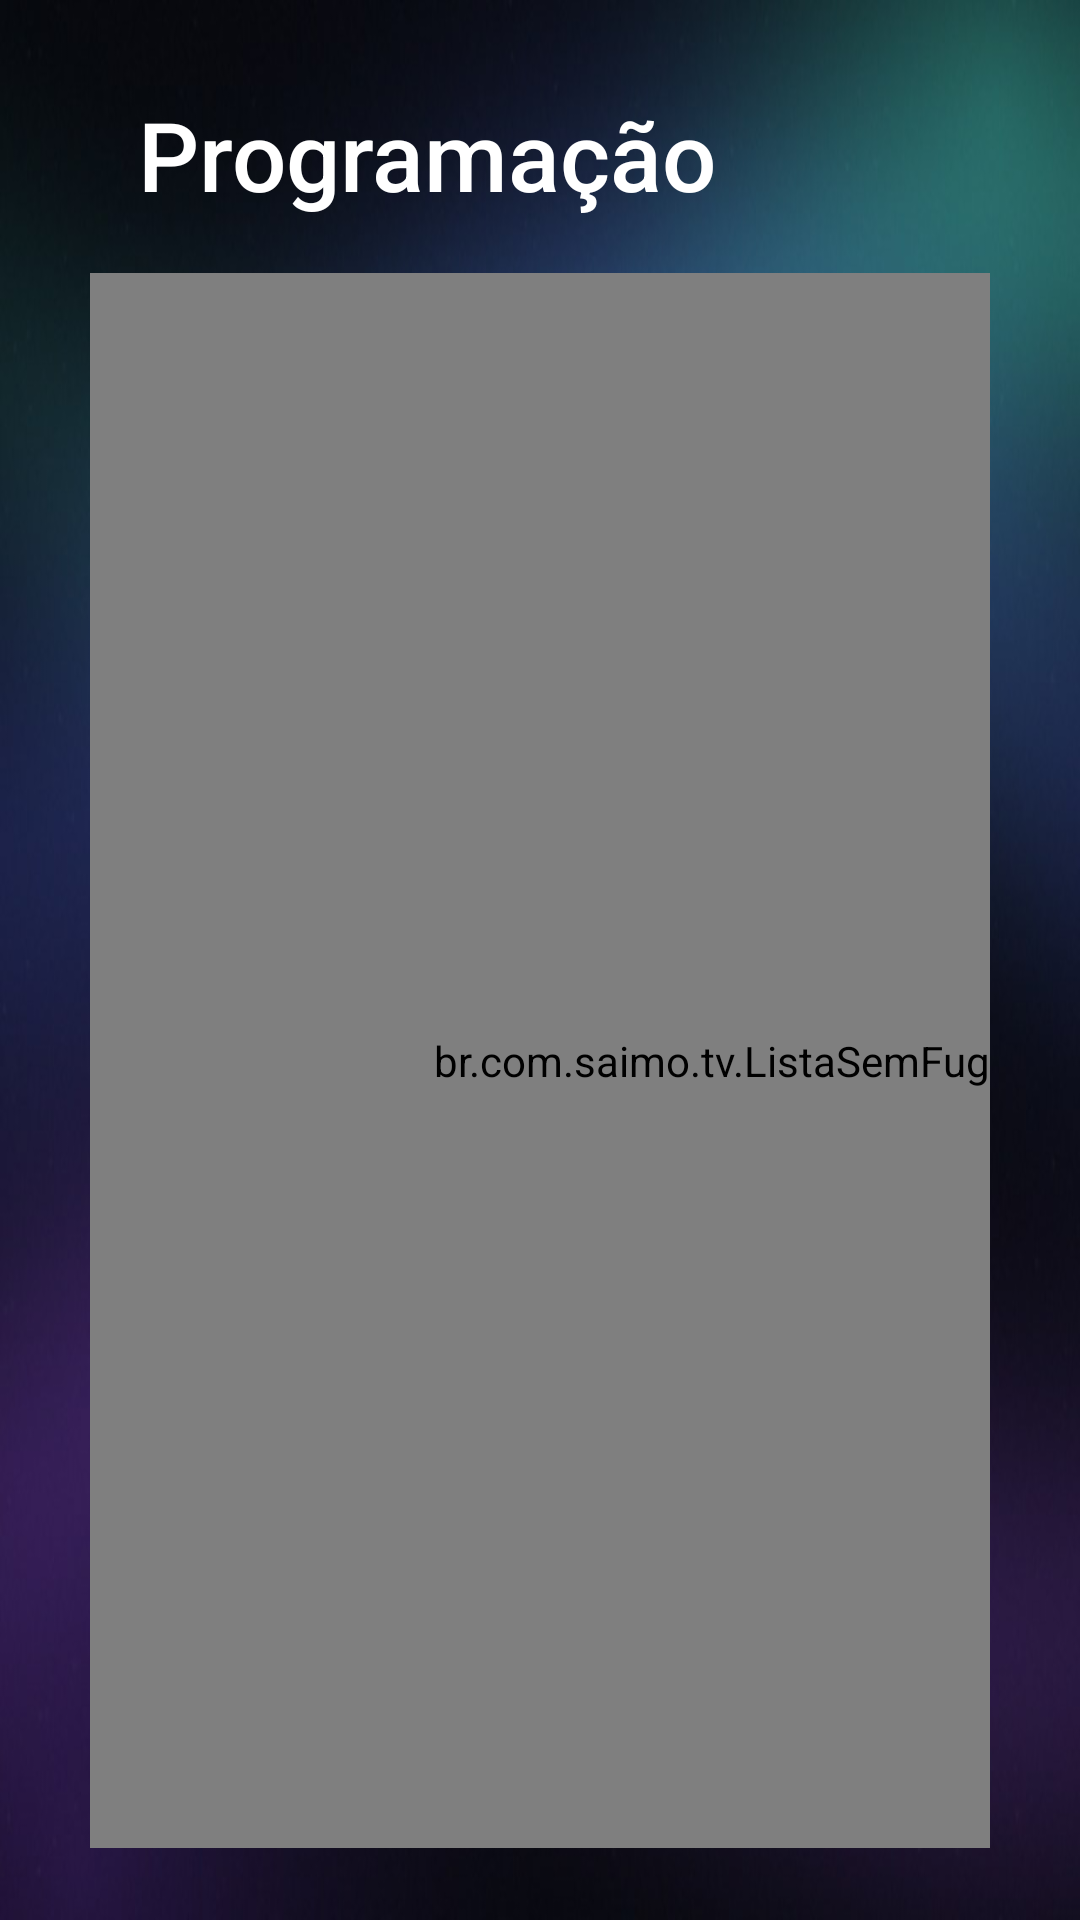

This screen was rendered from an Android layout file. Write that file and the resources it references.
<!-- AndroidManifest.xml: activity theme Theme.Saimo -->
<!-- res/layout/activity_guide.xml -->
<?xml version="1.0" encoding="utf-8"?>
<FrameLayout xmlns:android="http://schemas.android.com/apk/res/android"
    android:layout_width="match_parent"
    android:layout_height="match_parent"
    android:background="@android:color/transparent">

    <LinearLayout
        android:layout_width="match_parent"
        android:layout_height="match_parent"
        android:orientation="vertical">

    <LinearLayout
        android:layout_width="match_parent"
        android:layout_height="wrap_content"
        android:gravity="center_vertical"
        android:orientation="horizontal"
        android:paddingStart="46dp"
        android:paddingTop="30dp"
        android:paddingEnd="46dp"
        android:paddingBottom="18dp">

        <TextView
            android:layout_width="0dp"
            android:layout_height="wrap_content"
            android:layout_weight="1"
            android:fontFamily="sans-serif-medium"
            android:text="@string/guide"
            android:textColor="@color/text_primary"
            android:textSize="32sp" />

        <TextView
            android:id="@+id/guideClock"
            android:layout_width="wrap_content"
            android:layout_height="wrap_content"
            android:layout_marginEnd="22dp"
            android:fontFamily="sans-serif-medium"
            android:textColor="@color/accent"
            android:textSize="24sp" />

        <TextView
            android:id="@+id/guideInfo"
            android:layout_width="wrap_content"
            android:layout_height="wrap_content"
            android:textColor="@color/text_secondary"
            android:textSize="17sp" />
    </LinearLayout>

    
    <LinearLayout
        android:layout_width="match_parent"
        android:layout_height="0dp"
        android:layout_weight="1"
        android:orientation="horizontal"
        android:paddingStart="30dp"
        android:paddingEnd="30dp"
        android:paddingBottom="24dp">

        <br.com.saimo.tv.ListaSemFuga
            android:id="@+id/guideChannels"
            android:layout_width="430dp"
            android:layout_height="match_parent"
            android:clipToPadding="false"
            android:descendantFocusability="afterDescendants"
            android:focusable="true"
            android:paddingStart="8dp"
            android:paddingEnd="16dp" />

        <View
            android:layout_width="1dp"
            android:layout_height="match_parent"
            android:layout_marginEnd="20dp"
            android:background="@color/surface_raised" />

        <br.com.saimo.tv.ListaSemFuga
            android:id="@+id/guideProgrammes"
            android:layout_width="0dp"
            android:layout_height="match_parent"
            android:layout_weight="1"
            android:clipToPadding="false"
            android:descendantFocusability="afterDescendants"
            android:focusable="true"
            android:paddingEnd="10dp" />
    </LinearLayout>
    </LinearLayout>

    
    <FrameLayout
        android:id="@+id/guideFicha"
        android:layout_width="match_parent"
        android:layout_height="match_parent"
        android:background="#F20B0E14"
        android:visibility="gone">

        <LinearLayout
            android:layout_width="match_parent"
            android:layout_height="wrap_content"
            android:layout_gravity="center_vertical"
            android:layout_marginStart="60dp"
            android:layout_marginEnd="60dp"
            android:background="@drawable/bg_modal"
            android:orientation="horizontal"
            android:padding="28dp">

            <ImageView
                android:id="@+id/fichaCapa"
                android:layout_width="230dp"
                android:layout_height="330dp"
                android:layout_marginEnd="30dp"
                android:background="@drawable/bg_logo"
                android:contentDescription="@null"
                android:scaleType="centerCrop" />

            <LinearLayout
                android:layout_width="0dp"
                android:layout_height="wrap_content"
                android:layout_gravity="center_vertical"
                android:layout_weight="1"
                android:orientation="vertical">

                <TextView
                    android:id="@+id/fichaCanal"
                    android:layout_width="wrap_content"
                    android:layout_height="wrap_content"
                    android:textColor="@color/accent"
                    android:textSize="17sp" />

                <TextView
                    android:id="@+id/fichaTitulo"
                    android:layout_width="match_parent"
                    android:layout_height="wrap_content"
                    android:layout_marginTop="6dp"
                    android:fontFamily="sans-serif-medium"
                    android:textColor="@color/text_primary"
                    android:textSize="30sp" />

                <TextView
                    android:id="@+id/fichaHorario"
                    android:layout_width="match_parent"
                    android:layout_height="wrap_content"
                    android:layout_marginTop="8dp"
                    android:textColor="@color/text_secondary"
                    android:textSize="19sp" />

                <ProgressBar
                    android:id="@+id/fichaProgresso"
                    style="?android:attr/progressBarStyleHorizontal"
                    android:layout_width="360dp"
                    android:layout_height="4dp"
                    android:layout_marginTop="12dp"
                    android:max="1000"
                    android:progressDrawable="@drawable/progress_track"
                    android:visibility="gone" />

                <TextView
                    android:id="@+id/fichaDetalhe"
                    android:layout_width="match_parent"
                    android:layout_height="wrap_content"
                    android:layout_marginTop="14dp"
                    android:textColor="@color/text_secondary"
                    android:textSize="18sp" />

                
                <ScrollView
                    android:layout_width="match_parent"
                    android:layout_height="wrap_content"
                    android:layout_marginTop="14dp"
                    android:maxHeight="200dp"
                    android:focusable="true"
                    android:scrollbars="vertical">

                    <TextView
                        android:id="@+id/fichaSinopse"
                        android:layout_width="match_parent"
                        android:layout_height="wrap_content"
                        android:lineSpacingExtra="4dp"
                        android:textColor="@color/text_primary"
                        android:textSize="18sp"
                        android:visibility="gone" />
                </ScrollView>

                <TextView
                    android:id="@+id/fichaElenco"
                    android:layout_width="match_parent"
                    android:layout_height="wrap_content"
                    android:layout_marginTop="12dp"
                    android:textColor="@color/text_secondary"
                    android:textSize="16sp"
                    android:visibility="gone" />

                <LinearLayout
                    android:layout_width="wrap_content"
                    android:layout_height="wrap_content"
                    android:layout_marginTop="24dp"
                    android:orientation="horizontal">

                    <TextView
                        android:id="@+id/fichaAssistir"
                        android:layout_width="wrap_content"
                        android:layout_height="wrap_content"
                        android:background="@drawable/row_focus"
                        android:focusable="true"
                        android:paddingStart="24dp"
                        android:paddingTop="12dp"
                        android:paddingEnd="24dp"
                        android:paddingBottom="12dp"
                        android:text="@string/ficha_assistir"
                        android:textColor="@color/text_primary"
                        android:textSize="18sp" />

                    <TextView
                        android:id="@+id/fichaLembrar"
                        android:layout_width="wrap_content"
                        android:layout_height="wrap_content"
                        android:layout_marginStart="14dp"
                        android:background="@drawable/row_focus"
                        android:focusable="true"
                        android:gravity="center_vertical"
                        android:paddingStart="24dp"
                        android:paddingTop="12dp"
                        android:paddingEnd="24dp"
                        android:paddingBottom="12dp"
                        android:textColor="@color/text_primary"
                        android:textSize="18sp"
                        android:visibility="gone" />

                    <TextView
                        android:id="@+id/fichaFechar"
                        android:layout_width="wrap_content"
                        android:layout_height="wrap_content"
                        android:layout_marginStart="14dp"
                        android:background="@drawable/row_focus"
                        android:focusable="true"
                        android:paddingStart="24dp"
                        android:paddingTop="12dp"
                        android:paddingEnd="24dp"
                        android:paddingBottom="12dp"
                        android:text="@string/ficha_fechar"
                        android:textColor="@color/text_primary"
                        android:textSize="18sp" />
                </LinearLayout>
            </LinearLayout>
        </LinearLayout>
    </FrameLayout>
</FrameLayout>
<!-- resources referenced by this layout -->
<resources>
  <color name="accent">#4FE3D0</color>
  <color name="surface_raised">#14FFFFFF</color>
  <color name="text_primary">#FFFFFFFF</color>
  <color name="text_secondary">#A8B4C0</color>
  <!-- drawable bg_logo (drawable) -->
  <?xml version="1.0" encoding="utf-8"?>
  <shape xmlns:android="http://schemas.android.com/apk/res/android" android:shape="rectangle">
      <solid android:color="@color/surface_raised" />
      <corners android:radius="12dp" />
  </shape>
  <!-- drawable bg_modal (drawable) -->
  <?xml version="1.0" encoding="utf-8"?>
  <shape xmlns:android="http://schemas.android.com/apk/res/android" android:shape="rectangle">
      <solid android:color="@color/surface" />
      <stroke android:width="1dp" android:color="@color/surface_raised" />
      <corners android:radius="24dp" />
  </shape>
  <!-- drawable progress_track (drawable) -->
  <?xml version="1.0" encoding="utf-8"?>
  <layer-list xmlns:android="http://schemas.android.com/apk/res/android">
      <item android:id="@android:id/background">
          <shape android:shape="rectangle">
              <solid android:color="#33FFFFFF" />
              <corners android:radius="100dp" />
          </shape>
      </item>
      <item android:id="@android:id/progress">
          <clip>
              <shape android:shape="rectangle">
                  <solid android:color="@color/accent" />
                  <corners android:radius="100dp" />
              </shape>
          </clip>
      </item>
  </layer-list>
  <!-- drawable row_focus (drawable) -->
  <?xml version="1.0" encoding="utf-8"?>
  <selector xmlns:android="http://schemas.android.com/apk/res/android">
      <item android:state_focused="true">
          <shape android:shape="rectangle">
              <solid android:color="#26FFFFFF" />
              <stroke android:width="3dp" android:color="@color/accent" />
              <corners android:radius="14dp" />
          </shape>
      </item>
      <item android:state_selected="true">
          <shape android:shape="rectangle">
              <solid android:color="@color/surface_raised" />
              <stroke android:width="2dp" android:color="@color/accent_dim" />
              <corners android:radius="14dp" />
          </shape>
      </item>
      <item>
          <shape android:shape="rectangle">
              <solid android:color="#00000000" />
              <corners android:radius="14dp" />
          </shape>
      </item>
  </selector>
  <string name="ficha_assistir">Assistir este canal</string>
  <string name="ficha_fechar">Fechar</string>
  <string name="guide">Programação</string>
  <style name="Theme.Saimo" parent="Theme.AppCompat.NoActionBar">
          <item name="android:windowBackground">@drawable/fundo_app</item>
          <item name="android:windowFullscreen">true</item>
          <item name="android:windowActivityTransitions">true</item>
          <item name="android:colorAccent">@color/accent</item>
      </style>
  <color name="surface">#0B0E14</color>
  <color name="accent_dim">#334FE3D0</color>
  <!-- drawable fundo_app: jpg bitmap (drawable-nodpi, 34252 bytes) -->
</resources>
